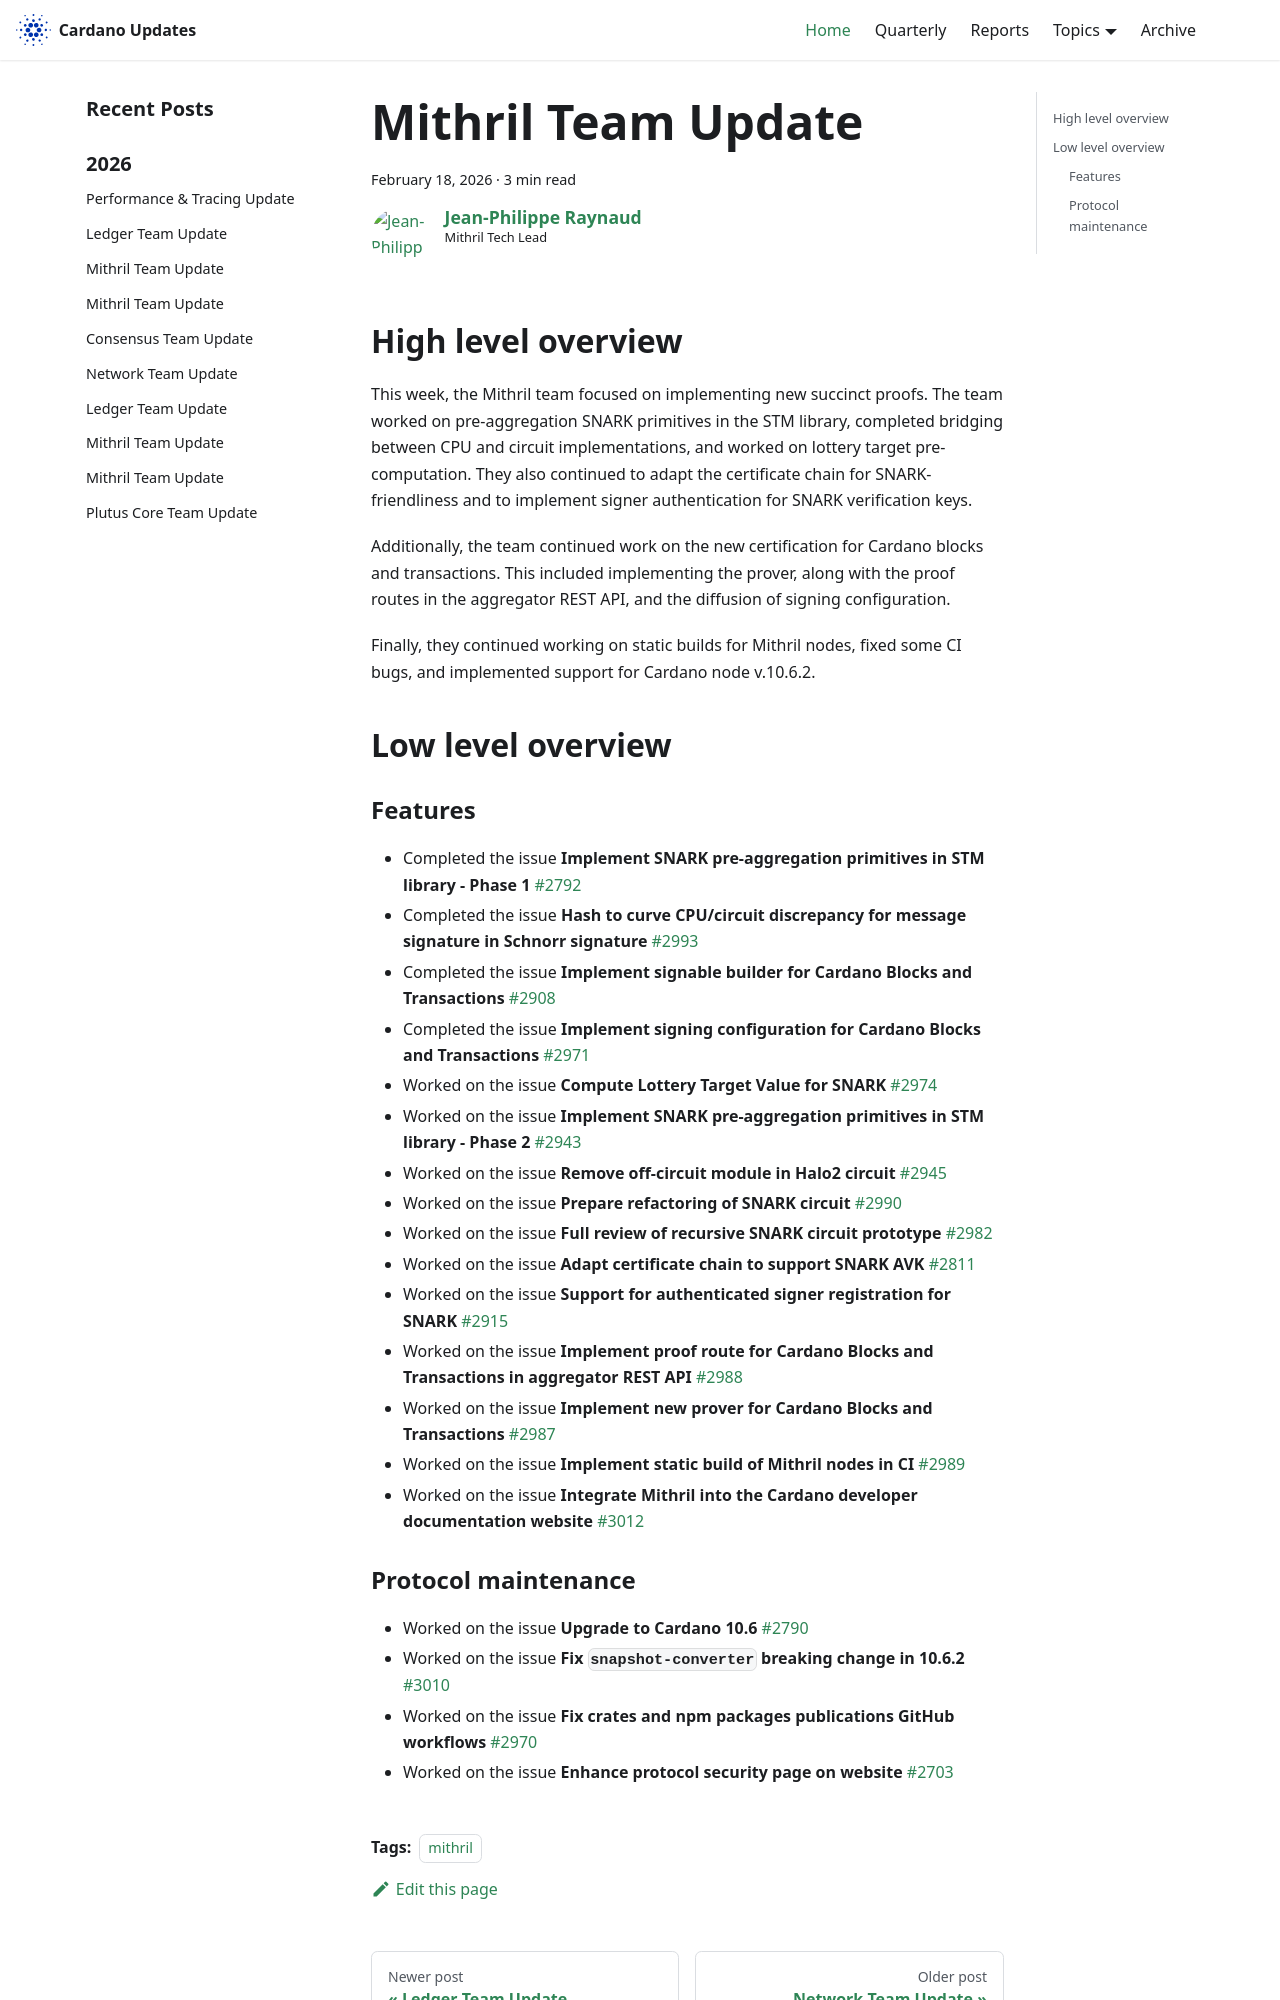

repository: IntersectMBO/cardano-updates · page: 2026-02-18-mithril/index.html · generator: docusaurus

---
title: Mithril Team Update
slug: 2026-02-18-mithril
authors: jpraynaud
tags: [mithril]
hide_table_of_contents: false
---

## High level overview

This week, the Mithril team focused on implementing new succinct proofs. The team worked on pre-aggregation SNARK primitives in the STM library, completed bridging between CPU and circuit implementations, and worked on lottery target pre-computation. They also continued to adapt the certificate chain for SNARK-friendliness and to implement signer authentication for SNARK verification keys.

Additionally, the team continued work on the new certification for Cardano blocks and transactions. This included implementing the prover, along with the proof routes in the aggregator REST API, and the diffusion of signing configuration.

Finally, they continued working on static builds for Mithril nodes, fixed some CI bugs, and implemented support for Cardano node v.10.6.2.

## Low level overview

### Features

- Completed the issue **Implement SNARK pre-aggregation primitives in STM library - Phase 1** [#2792](https://github.com/input-output-hk/mithril/issues/2792)
- Completed the issue **Hash to curve CPU/circuit discrepancy for message signature in Schnorr signature** [#2993](https://github.com/input-output-hk/mithril/issues/2993)
- Completed the issue **Implement signable builder for Cardano Blocks and Transactions** [#2908](https://github.com/input-output-hk/mithril/issues/2908)
- Completed the issue **Implement signing configuration for Cardano Blocks and Transactions** [#2971](https://github.com/input-output-hk/mithril/issues/2971)
- Worked on the issue **Compute Lottery Target Value for SNARK** [#2974](https://github.com/input-output-hk/mithril/issues/2974)
- Worked on the issue **Implement SNARK pre-aggregation primitives in STM library - Phase 2** [#2943](https://github.com/input-output-hk/mithril/issues/2943)
- Worked on the issue **Remove off-circuit module in Halo2 circuit** [#2945](https://github.com/input-output-hk/mithril/issues/2945)
- Worked on the issue **Prepare refactoring of SNARK circuit** [#2990](https://github.com/input-output-hk/mithril/issues/2990)
- Worked on the issue **Full review of recursive SNARK circuit prototype** [#2982](https://github.com/input-output-hk/mithril/issues/2982)
- Worked on the issue **Adapt certificate chain to support SNARK AVK** [#2811](https://github.com/input-output-hk/mithril/issues/2811)
- Worked on the issue **Support for authenticated signer registration for SNARK** [#2915](https://github.com/input-output-hk/mithril/issues/2915)
- Worked on the issue **Implement proof route for Cardano Blocks and Transactions in aggregator REST API** [#2988](https://github.com/input-output-hk/mithril/issues/2988)
- Worked on the issue **Implement new prover for Cardano Blocks and Transactions** [#2987](https://github.com/input-output-hk/mithril/issues/2987)
- Worked on the issue **Implement static build of Mithril nodes in CI** [#2989](https://github.com/input-output-hk/mithril/issues/2989)
- Worked on the issue **Integrate Mithril into the Cardano developer documentation website** [#3012](https://github.com/input-output-hk/mithril/issues/3012)
